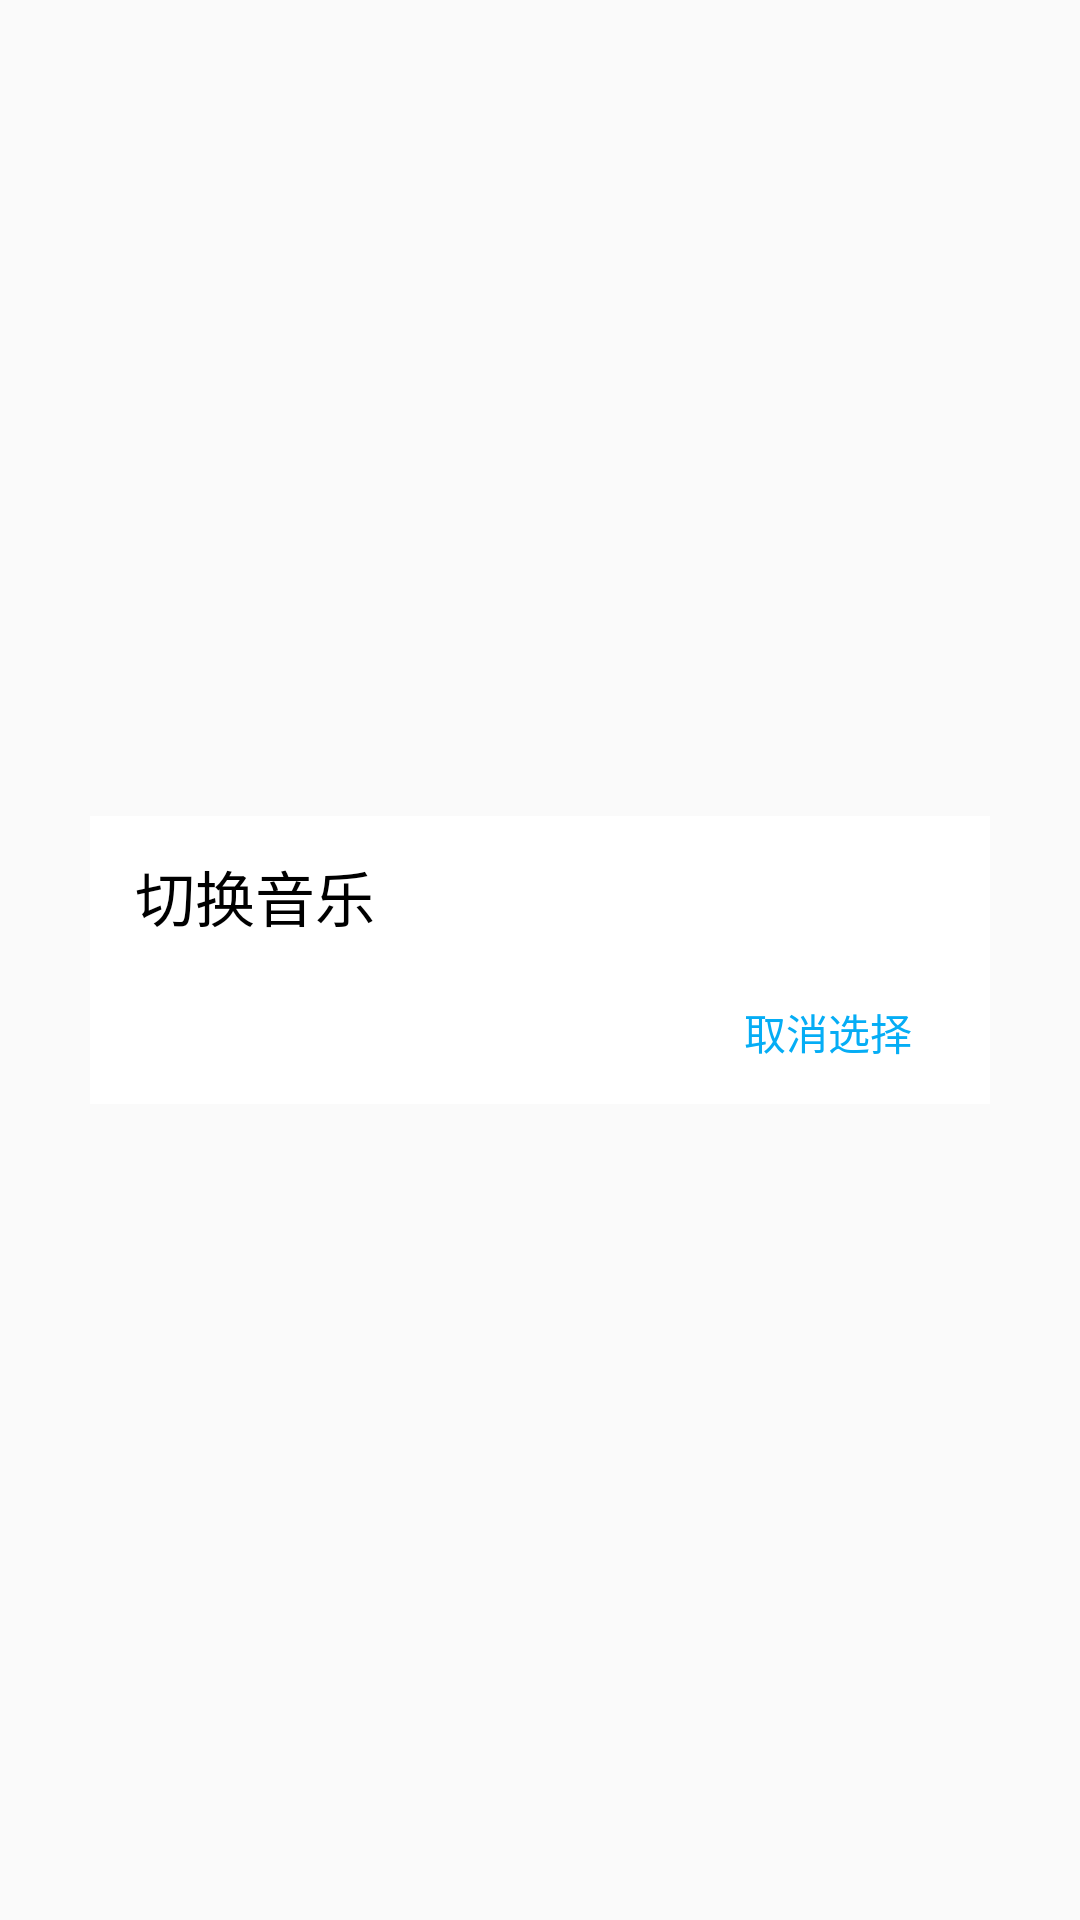

Layout XML and referenced resources for this Android screen:
<!-- AndroidManifest.xml: application theme AppTheme -->
<!-- res/layout/float_music_list.xml -->
<?xml version="1.0" encoding="utf-8"?>
<RelativeLayout xmlns:android="http://schemas.android.com/apk/res/android"
    xmlns:app="http://schemas.android.com/apk/res-auto"
    android:layout_width="match_parent"
    android:layout_height="match_parent"
    app:cardCornerRadius="2dp">

    <LinearLayout
        android:layout_width="match_parent"
        android:layout_height="wrap_content"
        android:layout_centerInParent="true"
        android:layout_marginLeft="30dp"
        android:layout_marginTop="30dp"
        android:layout_marginRight="30dp"
        android:layout_marginBottom="30dp"
        android:background="#ffffff"
        android:orientation="vertical">

        <LinearLayout
            android:layout_width="match_parent"
            android:layout_height="wrap_content"
            android:orientation="vertical">

            <LinearLayout
                android:layout_width="match_parent"
                android:layout_height="48dp"
                android:layout_alignParentTop="true"
                android:orientation="vertical">

                <TextView
                    android:layout_width="wrap_content"
                    android:layout_height="wrap_content"
                    android:layout_marginLeft="15dp"
                    android:layout_marginTop="12dp"
                    android:text="切换音乐"
                    android:textColor="@color/colorBlack"
                    android:textSize="20sp" />
            </LinearLayout>

                <androidx.recyclerview.widget.RecyclerView
                    android:id="@+id/music_list"
                    android:layout_width="match_parent"
                    android:layout_height="wrap_content"
                    android:layout_weight="1"/>


            <LinearLayout
                android:layout_width="match_parent"
                android:layout_height="48dp"
                android:layout_alignParentBottom="true"
                android:background="#ffffff"
                android:gravity="center"
                android:orientation="vertical">

                <Button
                    android:id="@+id/button"
                    android:layout_width="wrap_content"
                    android:layout_height="40dp"
                    android:layout_marginRight="10dp"
                    android:background="@null"
                    android:layout_gravity="right"
                    android:gravity="center"
                    android:text="取消选择"
                    android:foreground="?android:attr/selectableItemBackground"
                    android:textColor="@color/colorBlue"
                    android:textSize="14sp" />
            </LinearLayout>


        </LinearLayout>
    </LinearLayout>
</RelativeLayout>
<!-- resources referenced by this layout -->
<resources>
  <color name="colorBlack">#000000</color>
  <color name="colorBlue">#05adf5</color>
  <style name="AppTheme" parent="Theme.AppCompat.Light.DarkActionBar">
          
          <item name="colorPrimary">@color/colorPrimary</item>
          <item name="colorPrimaryDark">@color/colorPrimaryDark</item>
          <item name="colorAccent">@color/colorBlue</item>
      </style>
  <color name="colorPrimary">#008577</color>
  <color name="colorPrimaryDark">#00574B</color>
</resources>
